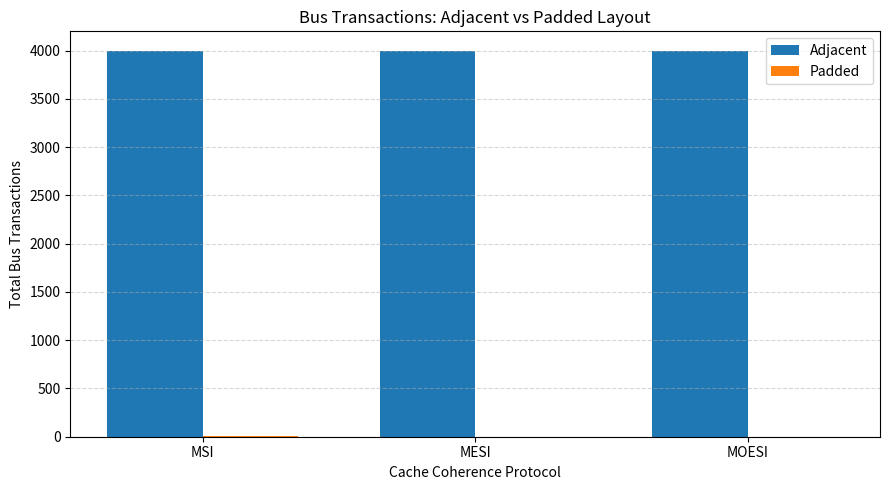

Here is the Python script that generated this plot:
import matplotlib.pyplot as plt
import numpy as np

protocols = ["MSI", "MESI", "MOESI"]

data = {
    "Adjacent": [4000, 3999, 3999],
    "Padded": [4, 2, 2]
}

x = np.arange(len(protocols))
width = 0.35

plt.figure(figsize=(9, 5))

plt.bar(x - width / 2, data["Adjacent"], width, label="Adjacent")
plt.bar(x + width / 2, data["Padded"], width, label="Padded")

plt.xlabel("Cache Coherence Protocol")
plt.ylabel("Total Bus Transactions")
plt.title("Bus Transactions: Adjacent vs Padded Layout")
plt.xticks(x, protocols)
plt.legend()
plt.grid(axis="y", linestyle="--", alpha=0.5)

plt.tight_layout()
plt.savefig("bus_transactions.png", dpi=300)
plt.show()
